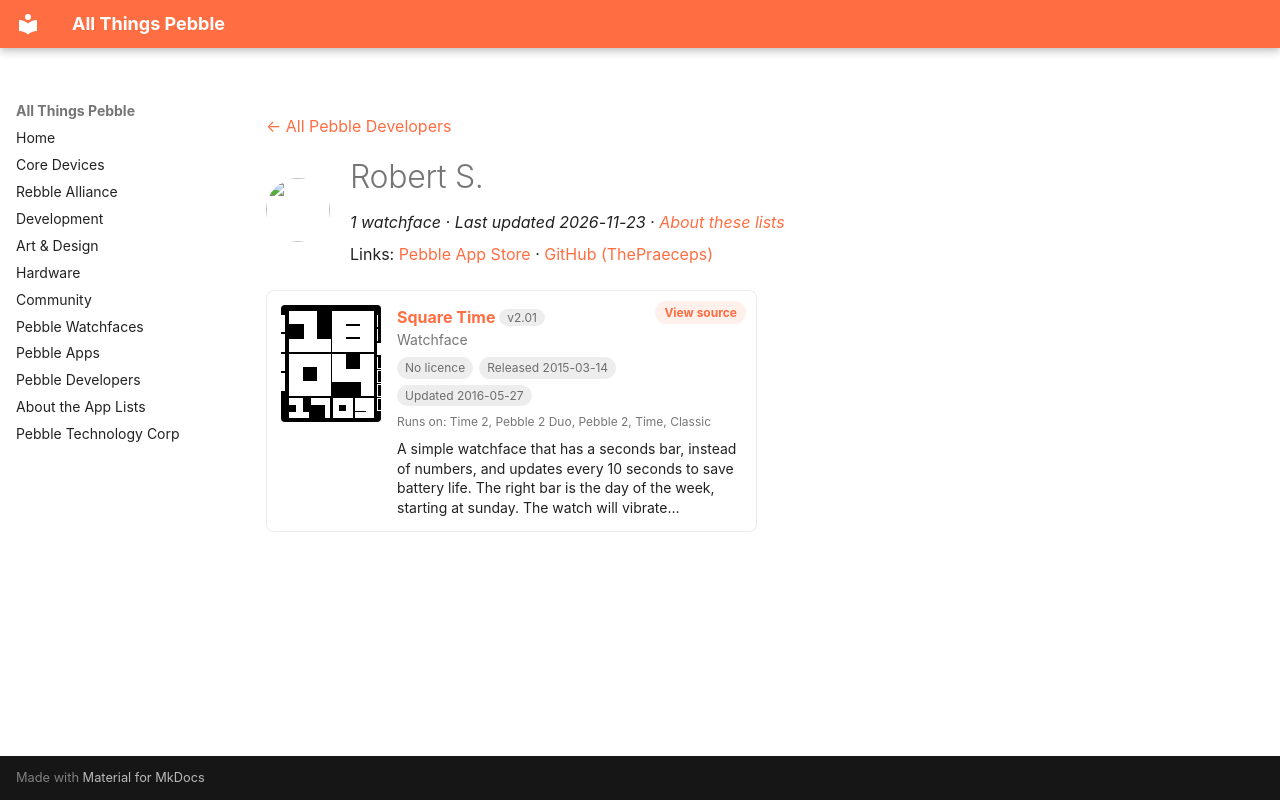

repository: saltedlolly/all-things-pebble · page: developers/robert-s.html · generator: mkdocs

---
title: "Robert S."
hide:
  - toc
---

<!-- Generated by scripts/update_app_directory.py: do not edit by hand -->
[← All Pebble Developers](../developers.md)

<div class="dev-header" markdown>
<img class="dev-avatar" src="https://github.com/ThePraeceps.png?size=128" alt="" width="64" height="64" loading="lazy" onerror="this.remove()">
<div class="dev-intro" markdown>

# Robert S.

*1 watchface · Last updated 2026-11-23 · [About these lists](../about-app-lists.md)*

Links: [Pebble App Store](https://apps.repebble.com/apps/dev/robert-s_52f13d00c4117252f9000007) · [GitHub (ThePraeceps)](https://github.com/ThePraeceps)

</div>
</div>

<div class="app-grid dev-apps" data-search-exclude>
<div class="app-card" data-type="watchface" data-title="square time" data-released="2015-03-14" data-updated="2016-05-27">
<a class="app-shot" href="https://apps.repebble.com/5503a4f11744589dbb00000f" data-search-exclude><img src="../images/apps/5503a4f11744589dbb00000f.png" alt="Square Time" loading="lazy"></a>
<div class="app-info">
<h2 class="app-name" id="app-5503a4f11744589dbb00000f"><a href="https://apps.repebble.com/5503a4f11744589dbb00000f">Square Time</a> <span class="app-version" title="Latest version" data-search-exclude>v2.01</span></h2>
<a class="app-source" href="https://github.com/ThePraeceps/SquareTime" title="Source code" data-search-exclude>View source</a>
<div class="app-dev">Watchface</div>
<div class="app-tags" data-search-exclude><span class="app-licence app-licence--none" title="Licence">No licence</span> <span title="First published in the app store">Released 2015-03-14</span> <span title="Latest release in the app store">Updated 2016-05-27</span></div>
<div class="app-watches" title="Supported watches" data-search-exclude>Runs on: Time 2, Pebble 2 Duo, Pebble 2, Time, Classic</div>
<p class="app-desc">A simple watchface that has a seconds bar, instead of numbers, and updates every 10 seconds to save battery life. The right bar is the day of the week, starting at sunday. The watch will vibrate…</p>
</div>
</div>
</div>
